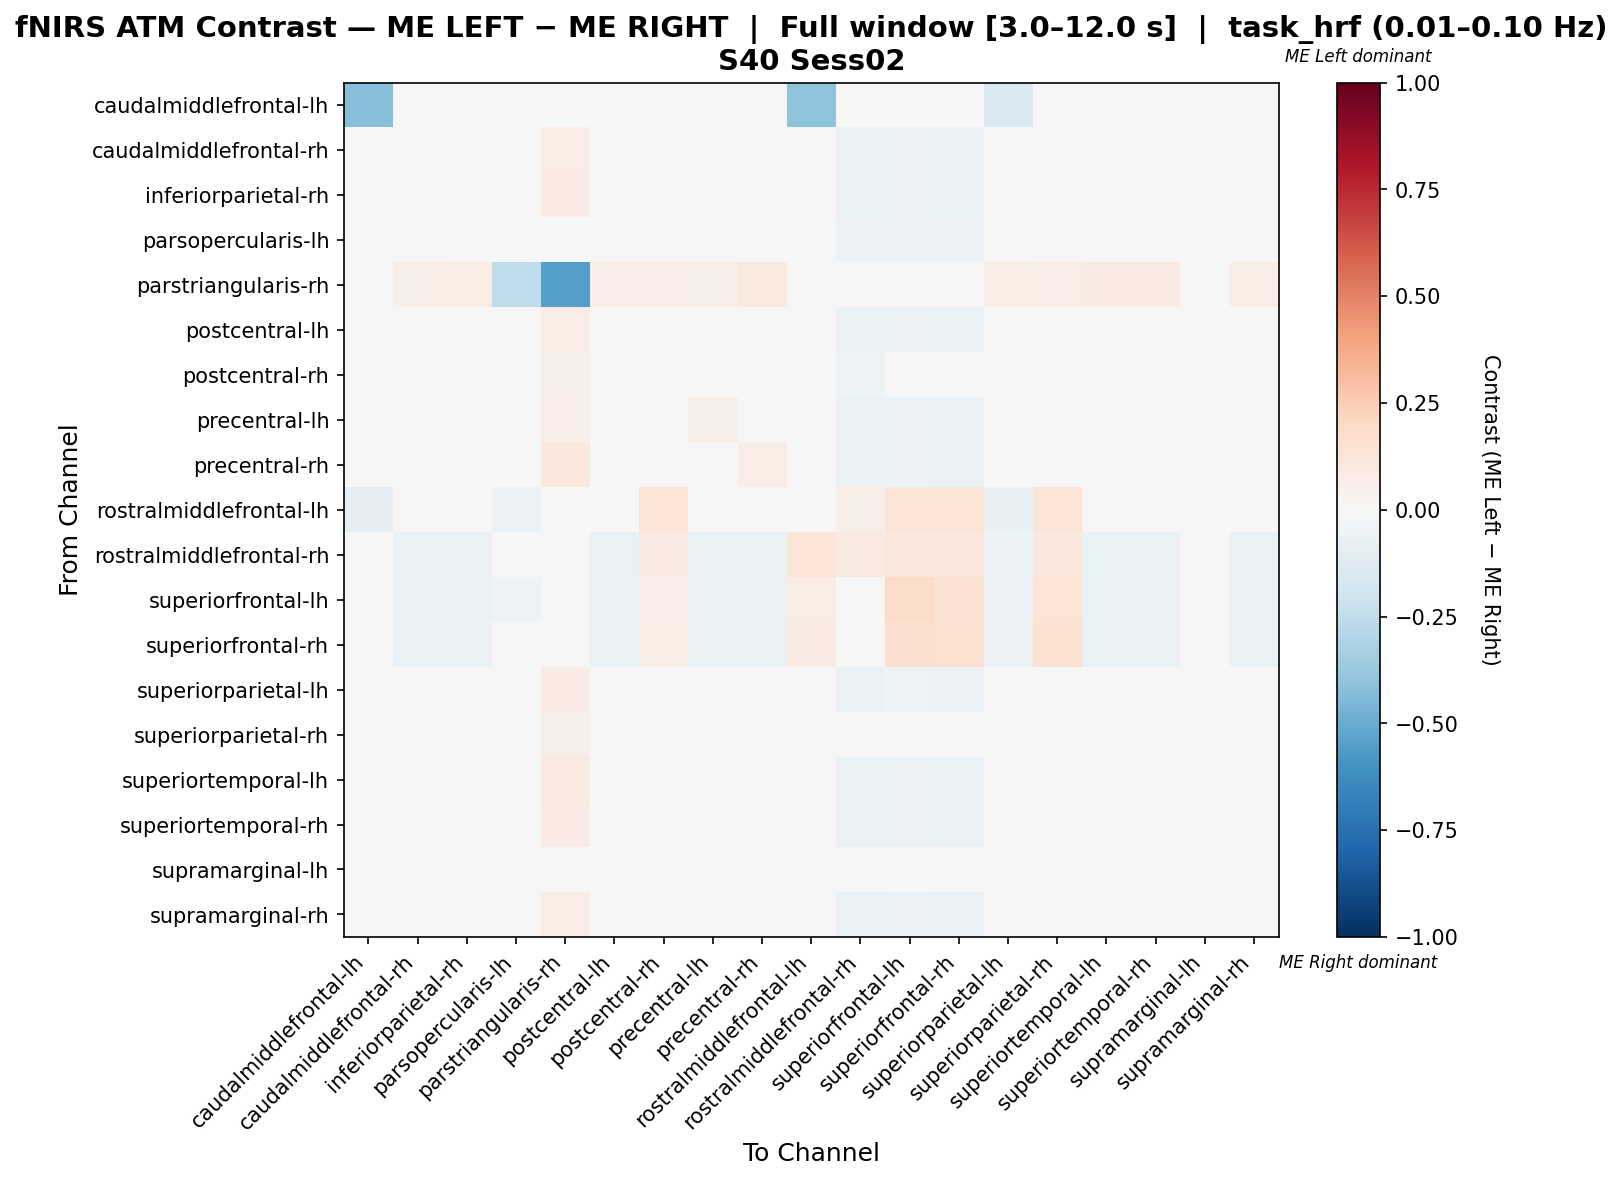

Values plotted in this chart, from the file beside it:
, caudalmiddlefrontal-lh, caudalmiddlefrontal-rh, inferiorparietal-rh, parsopercularis-lh, parstriangularis-rh, postcentral-lh, postcentral-rh, precentral-lh, precentral-rh, rostralmiddlefrontal-lh, rostralmiddlefrontal-rh, superiorfrontal-lh, superiorfrontal-rh, superiorparietal-lh, superiorparietal-rh, superiortemporal-lh, superiortemporal-rh, supramarginal-lh, supramarginal-rh
caudalmiddlefrontal-lh, -0.4271, 0.0, 0.0, -0.01042, 0.0, 0.0, 0.0, 0.0, 0.0, -0.4062, 0.0, 0.0, 0.0, -0.1562, 0.0, 0.0, 0.0, 0.0, 0.0
caudalmiddlefrontal-rh, 0.0, 0.01184, 0.01184, 0.02498, 0.07099, 0.01387, 0.01387, 0.008515, 0.003724, -0.02717, -0.06856, -0.05692, -0.06339, 0.01387, 0.01387, 0.007046, 0.00778, 0.0, 0.01387
inferiorparietal-rh, 0.0, 0.0004952, 0.01881, 0.02195, 0.08242, 0.009653, 0.007821, 0.001033, -0.003168, -0.02717, -0.06856, -0.05692, -0.06339, 0.01698, 0.009653, 0.01827, 0.01881, 0.0, 0.01332
parsopercularis-lh, -0.004934, 0.007824, 0.01579, 0.01833, 0.01908, 0.01579, 0.01579, 0.0377, 0.007824, -0.04441, -0.05592, -0.05592, -0.05592, 0.01579, 0.01579, 0.01579, 0.01579, 0.0, 0.01579
parstriangularis-rh, 0.0, 0.05946, 0.07748, -0.2577, -0.5513, 0.06847, 0.06667, 0.06126, 0.0973, 0.0, 0.0, 0.0, 0.0, 0.07568, 0.06847, 0.08108, 0.08108, 0.0, 0.07207
postcentral-lh, 0.0, 0.005491, 0.01482, 0.02318, 0.07463, 0.01482, 0.01295, 0.002331, -0.001972, -0.02717, -0.06856, -0.05692, -0.06339, 0.01668, 0.01482, 0.01052, 0.01109, 0.0, 0.01668
postcentral-rh, 0.0, -0.006899, -0.0007069, 0.01174, 0.06037, 0.0008411, 0.0318, -0.009741, -0.01309, -0.0008511, -0.05154, -0.02287, -0.02933, 0.002389, 0.0349, -0.004057, -0.003803, 0.0, 0.0008411
precentral-lh, 0.0, 0.001124, 0.004905, 0.04801, 0.06805, 0.004905, 0.004905, 0.0603, 0.003014, -0.02756, -0.06824, -0.05774, -0.06562, 0.004905, 0.004905, 0.004326, 0.004905, 0.0, 0.004905
precentral-rh, 0.0, -0.0009936, 0.0009557, 0.02229, 0.1053, 0.0009557, 0.0009557, 0.003561, 0.07698, -0.02717, -0.06856, -0.05692, -0.06339, 0.0009557, 0.0009557, 0.002249, 0.0009557, 0.0, 0.0009557
rostralmiddlefrontal-lh, -0.09382, -0.04805, -0.04805, -0.05721, 0.0, -0.04805, 0.1302, -0.04805, -0.04805, 0.02644, 0.06086, 0.1302, 0.1302, -0.07248, 0.1302, -0.04805, -0.04805, 0.0, -0.04805
rostralmiddlefrontal-rh, 0.0, -0.06718, -0.06718, -0.04393, 0.0, -0.06718, 0.09135, -0.06848, -0.06718, 0.1314, 0.09006, 0.1139, 0.1061, -0.05499, 0.1035, -0.06589, -0.06718, 0.0, -0.06718
superiorfrontal-lh, 0.0, -0.06577, -0.06577, -0.05082, 0.0, -0.06577, 0.06364, -0.06577, -0.06577, 0.07449, 0.01658, 0.1945, 0.146, -0.05989, 0.1401, -0.06428, -0.06577, 0.0, -0.06577
superiorfrontal-rh, 0.0, -0.06592, -0.06592, -0.04769, 0.0, -0.06592, 0.07073, -0.06732, -0.06592, 0.08235, 0.01964, 0.1619, 0.1487, -0.05971, 0.1515, -0.06452, -0.06592, 0.0, -0.06592
superiorparietal-lh, -0.01836, 0.004698, 0.02268, 0.02313, 0.07914, 0.01369, 0.01369, 0.003474, -0.0006979, -0.04227, -0.06307, -0.05206, -0.05818, 0.003749, 0.01549, 0.01851, 0.01909, 0.0, 0.01729
superiorparietal-rh, 0.0, -0.01107, -0.00387, 0.007889, 0.05764, -0.00387, 0.02639, -0.01381, -0.01684, -0.00123, -0.04839, -0.006489, -0.0144, -0.000988, 0.04512, -0.006899, -0.006752, 0.0, -0.002429
superiortemporal-lh, 0.0, -0.001898, 0.01733, 0.02438, 0.08654, 0.007718, 0.005795, 2.5370407956151753e-05, -0.001898, -0.0277, -0.06728, -0.05805, -0.06332, 0.01541, 0.007718, 0.0225, 0.02118, 0.0, 0.01156
superiortemporal-rh, 0.0, -0.001357, 0.01748, 0.02381, 0.08475, 0.008059, 0.006176, -0.0007674, -0.001357, -0.02717, -0.06856, -0.05692, -0.06339, 0.01559, 0.008059, 0.02254, 0.02124, 0.0, 0.01183
supramarginal-lh, 0.0, 0.0, 0.0, 0.0, 0.0, 0.0, 0.0, 0.0, 0.0, 0.0, 0.0, 0.0, 0.0, 0.0, 0.0, 0.0, 0.0, 0.0, 0.0
supramarginal-rh, 0.0, 0.004028, 0.01682, 0.02183, 0.07678, 0.01317, 0.01134, 0.0009058, -0.003285, -0.02717, -0.06856, -0.05692, -0.06339, 0.01865, 0.01317, 0.01263, 0.01317, 0.0, 0.01682
